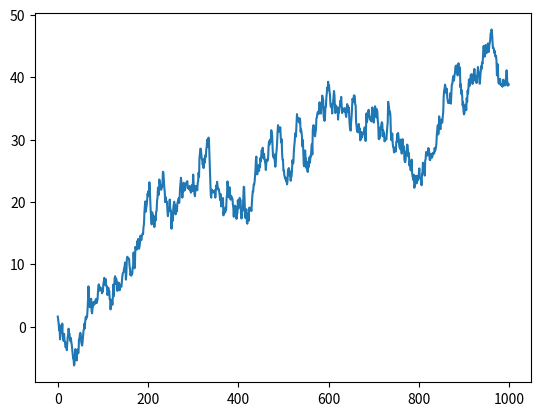

The matplotlib source for this figure:
import numpy as np
import matplotlib.pyplot as plt
#1.
arr1=np.arange(4).astype('float').reshape(2,2)
print("第一题输出结果：arr1=\n",arr1)

#2.
arr2=np.zeros((6,6))
arr3=np.ones((6,6))
arr4=np.eye(6)

print("\n第二题输出结果：\narr2=\n",arr2,"\narr3=\n",arr3,"\narr4=\n",arr4)

#3.
arr5=np.arange(10,step=2).astype('int')
print("\n第三题输出结果：\narr5=\n",arr5)

#4.
arr6=np.linspace(1,13,6,endpoint=False)
print("\n第四题输出结果：\narr6=\n",arr6)

#5.
arr7=np.random.randint(0,100,10)
print("\n第五题输出结果：随机数组为\n",arr7)
arr7[np.argmax(arr7)]=0
print("替换后为\n",arr7)

#6.
x=np.array([1,2,3,2,3,4,3,4,5,6])
y=np.array([7,2,10,2,7,4,9,4,9,8]) 
 
dict1=np.linalg.norm(x-y)
dict2=np.sqrt(np.sum(np.square(x-y)))
print("\n第六题输出结果：两种方式算出来的结果分别为dict1=\n",dict1,"\ndict2=\n",dict2)

#7.
np.random.seed(1) 
values = np.random.randn(1000).cumsum()
print("\n第七题输出结果:")
plt.plot(values)
plt.show()

#8.
np.random.seed(1) 
arr9=np.random.randn(1000)
def Maxdown(arr):
    i=np.argmax((np.maximum.accumulate(arr)-arr)/np.maximum.accumulate(arr))
    if i == 0:
        return 0
    j=max(arr[:i])
    return (j-arr[i])/j

print("\n第八题输出结果:任务7中资金价值的最大回撤为\n",Maxdown(arr9))